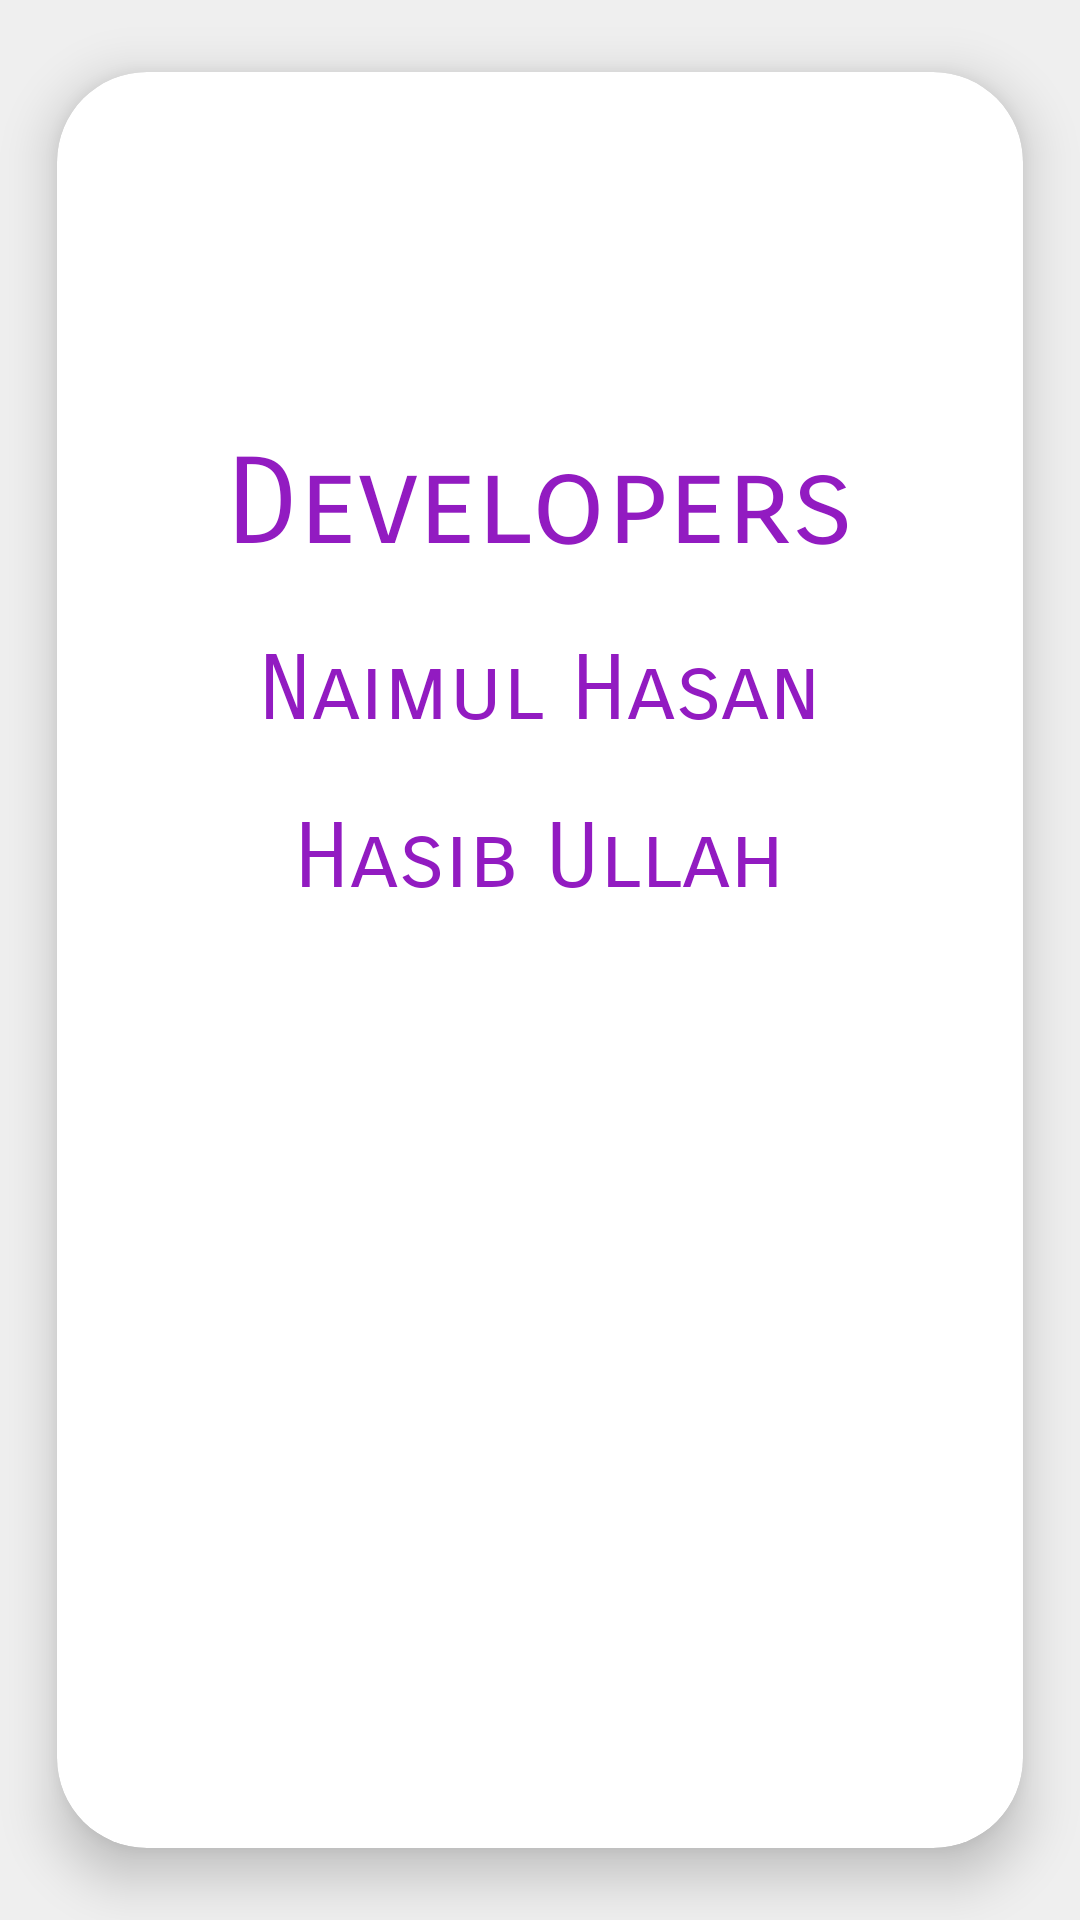

Reconstruct the res/layout file that produces this screen, plus the resources it refers to.
<!-- AndroidManifest.xml: application theme AppTheme -->
<!-- res/layout/activity_developers.xml -->
<?xml version="1.0" encoding="utf-8"?>
<LinearLayout xmlns:android="http://schemas.android.com/apk/res/android"
    xmlns:app="http://schemas.android.com/apk/res-auto"
    xmlns:tools="http://schemas.android.com/tools"
    android:layout_width="match_parent"
    android:layout_height="match_parent"
    android:orientation="vertical"
    android:background="@color/colorOffWhite"
    tools:context=".Developers">
    <android.support.v7.widget.CardView
        android:layout_width="match_parent"
        android:layout_height="match_parent"
        app:cardCornerRadius="30dp"
        app:cardElevation="10dp"
        app:cardUseCompatPadding="true">

        <LinearLayout
            android:layout_width="wrap_content"
            android:layout_height="wrap_content"
            android:layout_gravity="center_horizontal"
            android:gravity="center"
            android:orientation="vertical">

            <ImageView
                android:layout_width="100dp"
                android:layout_height="100dp"
                android:tint="@color/colorPrimaryDark"
                android:layout_marginTop="20dp"
                android:src="@drawable/ic_developer_mode_black_24dp" />

            <TextView
                android:layout_width="wrap_content"
                android:layout_height="wrap_content"
                android:fontFamily="sans-serif-smallcaps"
                android:shadowColor="@color/colorBlack"
                android:text="Developers"
                android:layout_marginBottom="20dp"
                android:textColor="@color/colorPrimaryDark"
                android:textSize="40sp" />
            <TextView
                android:layout_width="wrap_content"
                android:layout_height="wrap_content"
                android:fontFamily="sans-serif-smallcaps"
                android:shadowColor="@color/colorBlack"
                android:text="Naimul Hasan"
                android:layout_marginBottom="20dp"
                android:textColor="@color/colorPrimaryDark"
                android:textSize="30sp" />
            <TextView
                android:layout_width="wrap_content"
                android:layout_height="wrap_content"
                android:fontFamily="sans-serif-smallcaps"
                android:shadowColor="@color/colorBlack"
                android:text="Hasib Ullah"
                android:layout_marginBottom="20dp"
                android:textColor="@color/colorPrimaryDark"
                android:textSize="30sp" />


        </LinearLayout>
    </android.support.v7.widget.CardView>


</LinearLayout>
<!-- resources referenced by this layout -->
<resources>
  <color name="colorBlack">#000000</color>
  <color name="colorOffWhite">#efefef</color>
  <color name="colorPrimaryDark">#921bc1</color>
  <style name="AppTheme" parent="Theme.AppCompat.Light.DarkActionBar">
          
          <item name="colorPrimary">@color/colorPrimary</item>
          <item name="colorPrimaryDark">@color/colorPrimaryDark</item>
          <item name="colorAccent">@color/colorAccent</item>
          <item name="colorControlHighlight">#b872ff</item>
      </style>
  <color name="colorPrimary">#9e3ded</color>
  <color name="colorAccent">#c773ff</color>
</resources>
